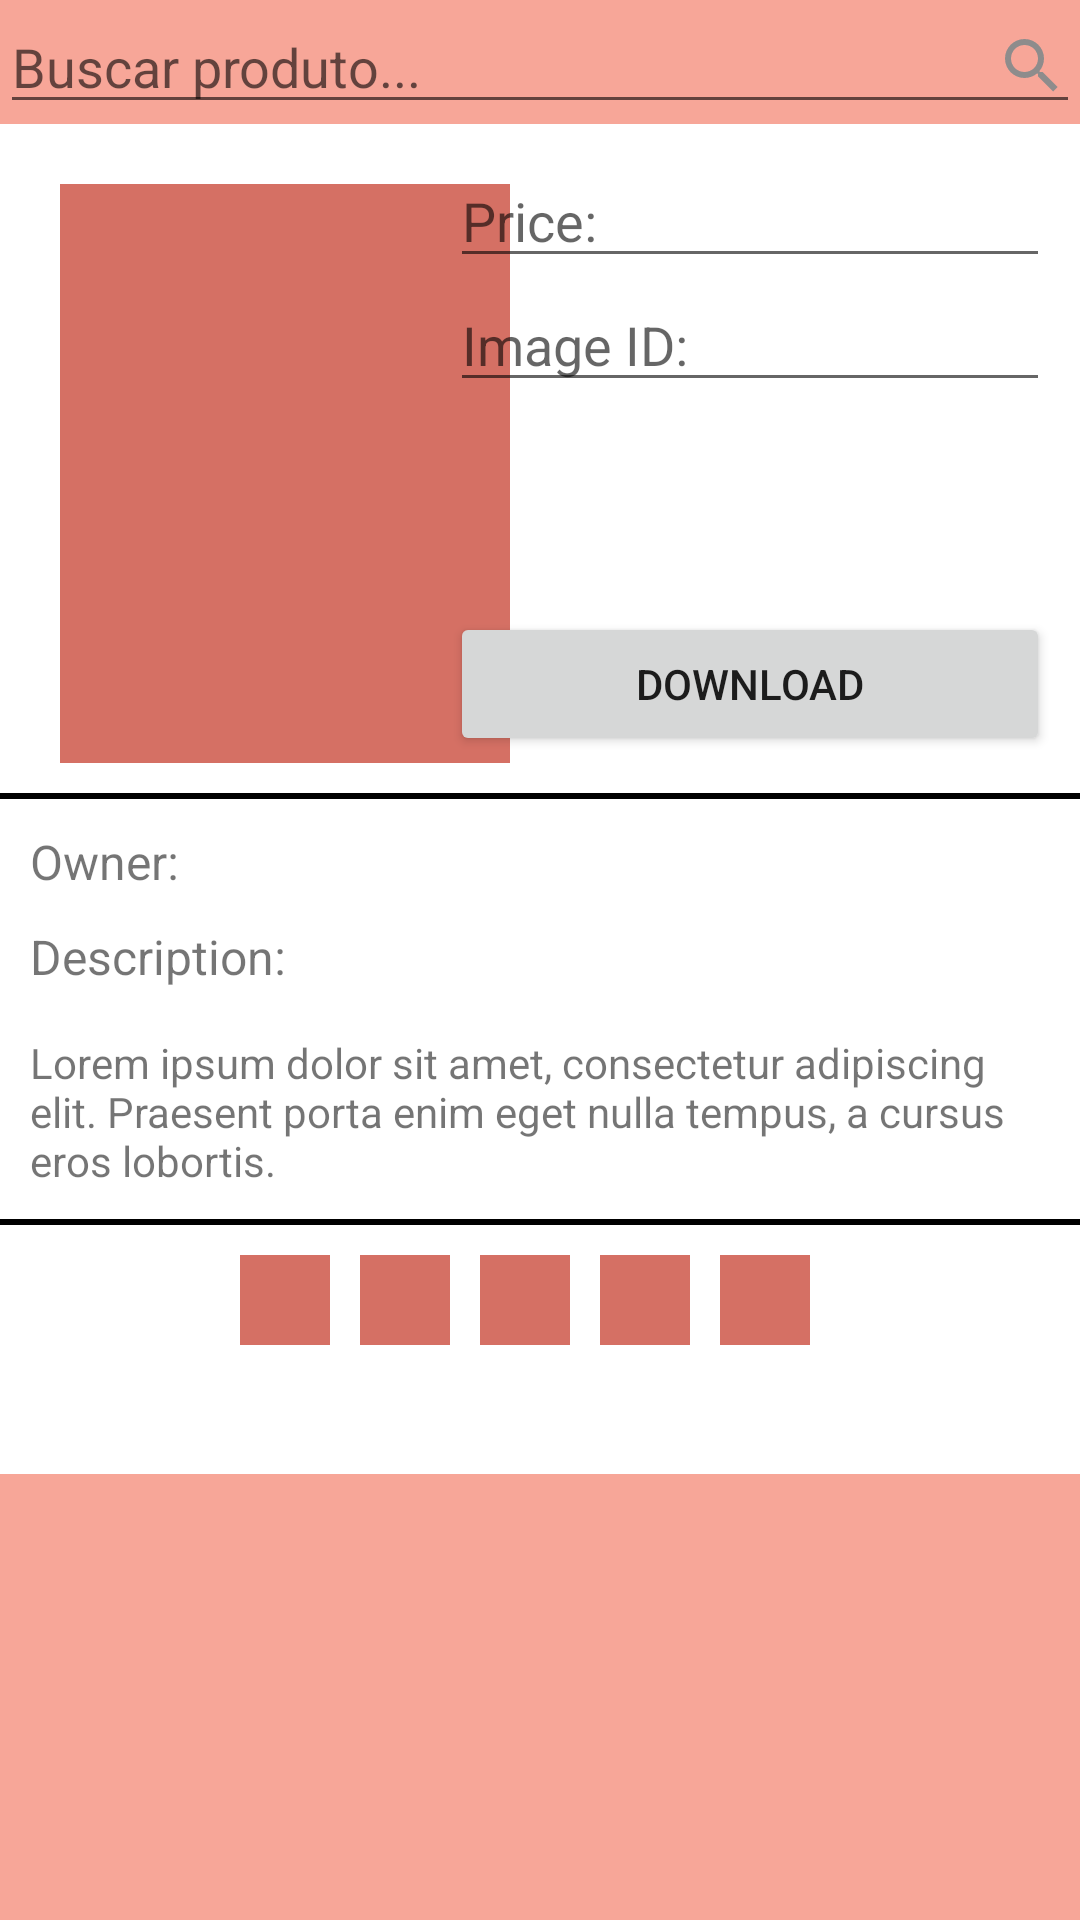

Write the Android layout XML for this screen, with the resource values it uses.
<!-- AndroidManifest.xml: application theme AppTheme -->
<!-- res/layout/cadastro_layout.xml -->
<?xml version="1.0" encoding="utf-8"?>
<LinearLayout xmlns:android="http://schemas.android.com/apk/res/android"
    xmlns:app="http://schemas.android.com/apk/res-auto"
    xmlns:tools="http://schemas.android.com/tools"
    android:layout_width="match_parent"
    android:layout_height="match_parent"
    android:background="#f7a698"
    android:orientation="vertical"
    tools:context=".CadastroActivity">

    <EditText
        android:layout_width="match_parent"
        android:layout_height="wrap_content"
        android:drawableRight="@drawable/search"
        android:hint="Buscar produto..." />

    <LinearLayout
        android:layout_width="match_parent"
        android:layout_height="450dp"
        android:background="@color/corTexto"
        android:orientation="vertical">

        <RelativeLayout
            android:layout_width="match_parent"
            android:layout_height="wrap_content"
            android:layout_margin="10dp">

            <View
                android:id="@+id/caixa"
                android:layout_width="150dp"
                android:layout_height="193dp"
                android:layout_marginLeft="10dp"
                android:layout_marginTop="10dp"
                android:background="#d57064" />

            <EditText
                android:id="@+id/txtPrice"
                android:layout_width="200dp"
                android:layout_height="wrap_content"
                android:layout_alignParentRight="true"
                android:hint="Price:" />

            <EditText
                android:id="@+id/txtImageID"
                android:layout_width="200dp"
                android:layout_height="wrap_content"
                android:layout_alignRight="@+id/txtPrice"
                android:layout_below="@+id/txtPrice"
                android:hint="Image ID:" />

            <Button
                android:id="@+id/btnDownload"
                android:layout_width="200dp"
                android:layout_height="wrap_content"
                android:layout_alignRight="@+id/txtImageID"
                android:layout_below="@+id/txtImageID"
                android:layout_marginTop="70dp"
                android:text="Download" />

        </RelativeLayout>

        <View
            android:layout_width="match_parent"
            android:layout_height="2dp"
            android:background="#000" />

        <LinearLayout
            android:layout_width="match_parent"
            android:layout_height="wrap_content"
            android:layout_margin="10dp"
            android:orientation="vertical">

            <TextView
                android:layout_width="wrap_content"
                android:layout_height="wrap_content"
                android:text="Owner:"
                android:textSize="16sp"
                />

            <TextView
                android:layout_width="wrap_content"
                android:layout_height="wrap_content"
                android:text="Description:"
                android:textSize="16sp"
                android:layout_marginTop="10dp"/>

            <TextView
                android:layout_marginTop="15dp"
                android:layout_width="match_parent"
                android:layout_height="wrap_content"
                android:text="@string/lorem" />
        </LinearLayout>

        <View
            android:layout_width="match_parent"
            android:layout_height="2dp"
            android:background="#000"
            android:layout_marginBottom="10dp"
            />

        <LinearLayout
            android:layout_width="match_parent"
            android:layout_height="wrap_content"
            android:orientation="horizontal"
            android:gravity="center"
            >



            <View
                android:layout_marginRight="10dp"
                android:layout_width="30dp"
                android:layout_height="30dp"
                android:background="#d57064" />

            <View
                android:layout_marginRight="10dp"
                android:layout_width="30dp"
                android:layout_height="30dp"
                android:background="#d57064" />

            <View
                android:layout_marginRight="10dp"
                android:layout_width="30dp"
                android:layout_height="30dp"
                android:background="#d57064" />

            <View
                android:layout_marginRight="10dp"
                android:layout_width="30dp"
                android:layout_height="30dp"
                android:background="#d57064" />

            <View
                android:layout_marginRight="10dp"
                android:layout_width="30dp"
                android:layout_height="30dp"
                android:background="#d57064" />
        </LinearLayout>

    </LinearLayout>


</LinearLayout>
<!-- resources referenced by this layout -->
<resources>
  <color name="corTexto">#fff</color>
  <!-- drawable search (drawable) -->
  <vector xmlns:android="http://schemas.android.com/apk/res/android"
      android:height="24dp"
      android:width="24dp"
      android:viewportWidth="24"
      android:viewportHeight="24">
      <path android:fillColor="#8e8c8c" android:pathData="M9.5,3A6.5,6.5 0 0,1 16,9.5C16,11.11 15.41,12.59 14.44,13.73L14.71,14H15.5L20.5,19L19,20.5L14,15.5V14.71L13.73,14.44C12.59,15.41 11.11,16 9.5,16A6.5,6.5 0 0,1 3,9.5A6.5,6.5 0 0,1 9.5,3M9.5,5C7,5 5,7 5,9.5C5,12 7,14 9.5,14C12,14 14,12 14,9.5C14,7 12,5 9.5,5Z" />
  </vector>
  <string name="lorem">Lorem ipsum dolor sit amet, consectetur adipiscing elit. Praesent porta enim eget nulla tempus, a cursus eros lobortis.</string>
  <style name="AppTheme" parent="Theme.AppCompat.Light.DarkActionBar">
          
          <item name="colorPrimary">@color/colorPrimary</item>
          <item name="colorPrimaryDark">@color/colorPrimaryDark</item>
          <item name="colorAccent">@color/colorAccent</item>
      </style>
  <color name="colorPrimary">#d57064</color>
  <color name="colorPrimaryDark">#d57064</color>
  <color name="colorAccent">#d27161</color>
</resources>
